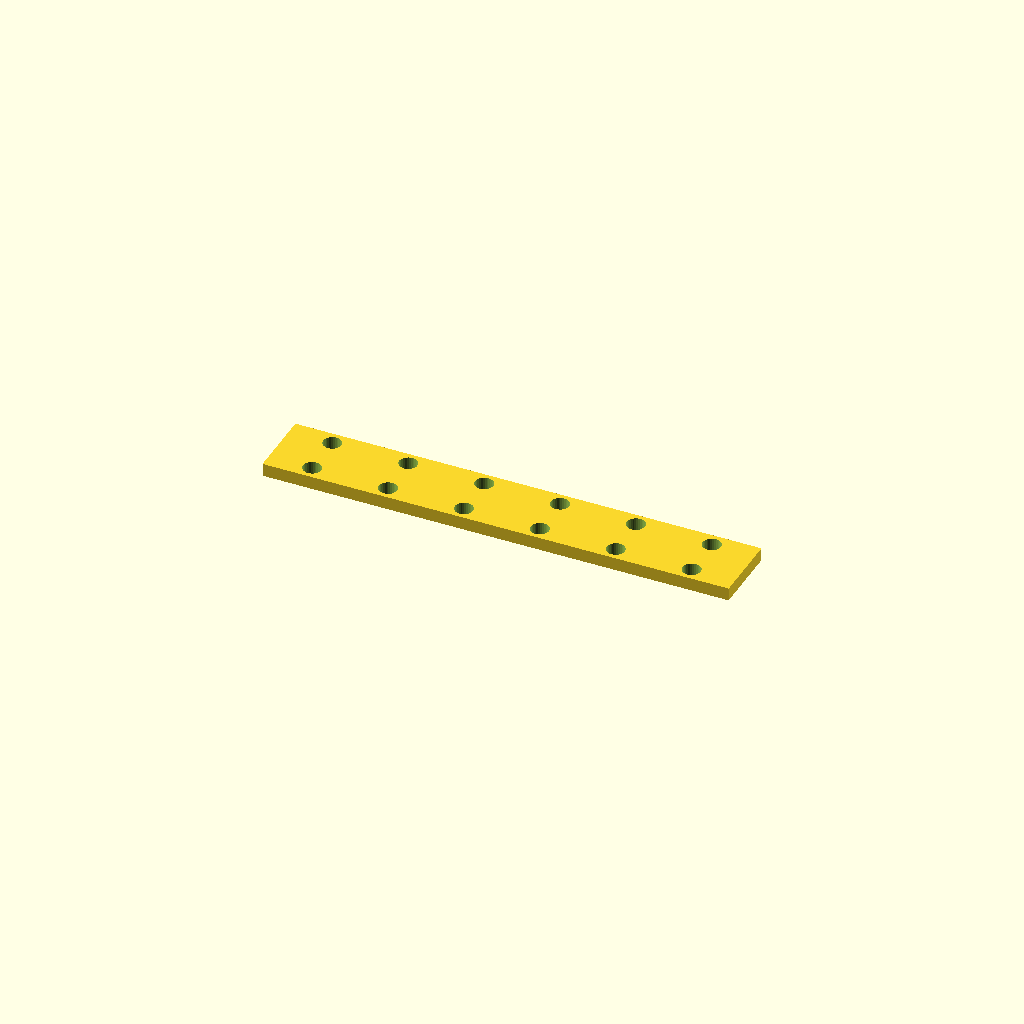
Cell 1 — every parameter at its default value.
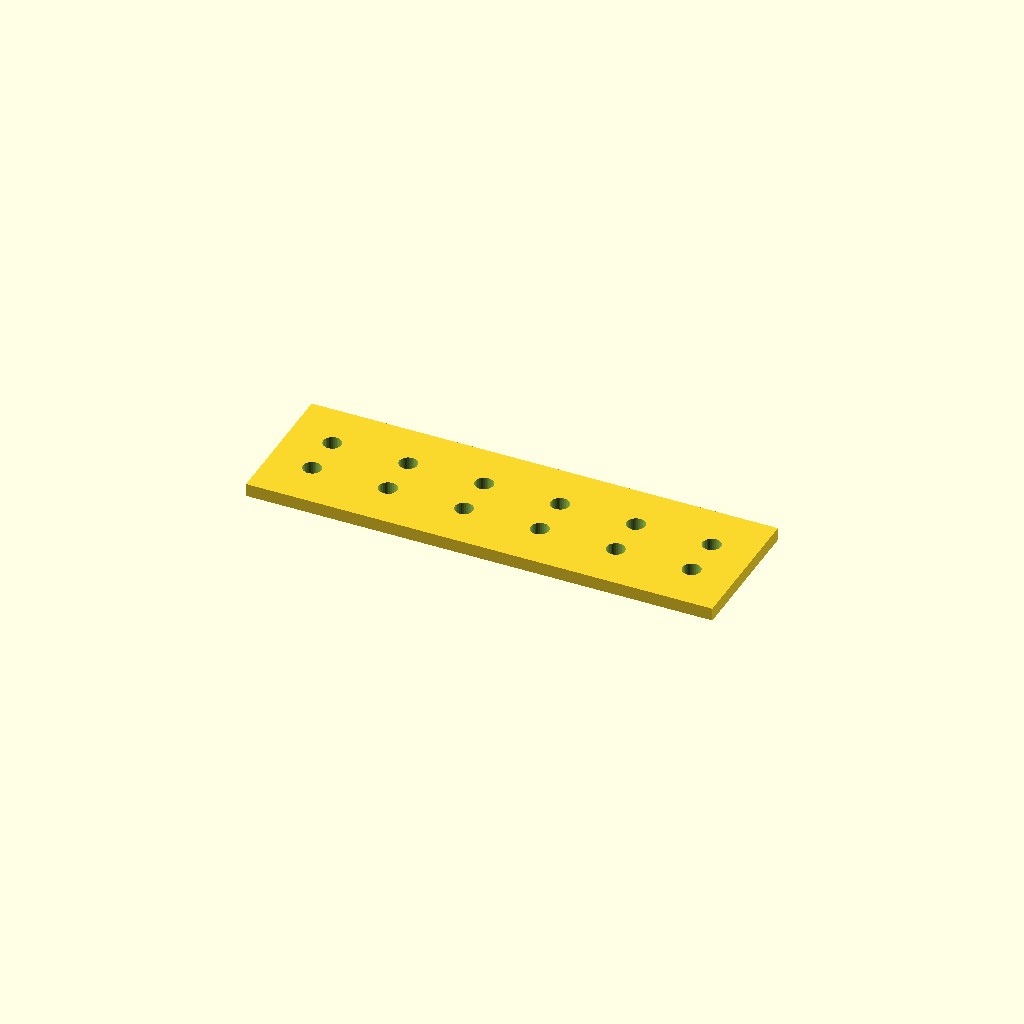
Cell 2: bar_w = 64.8 (everything else at default).
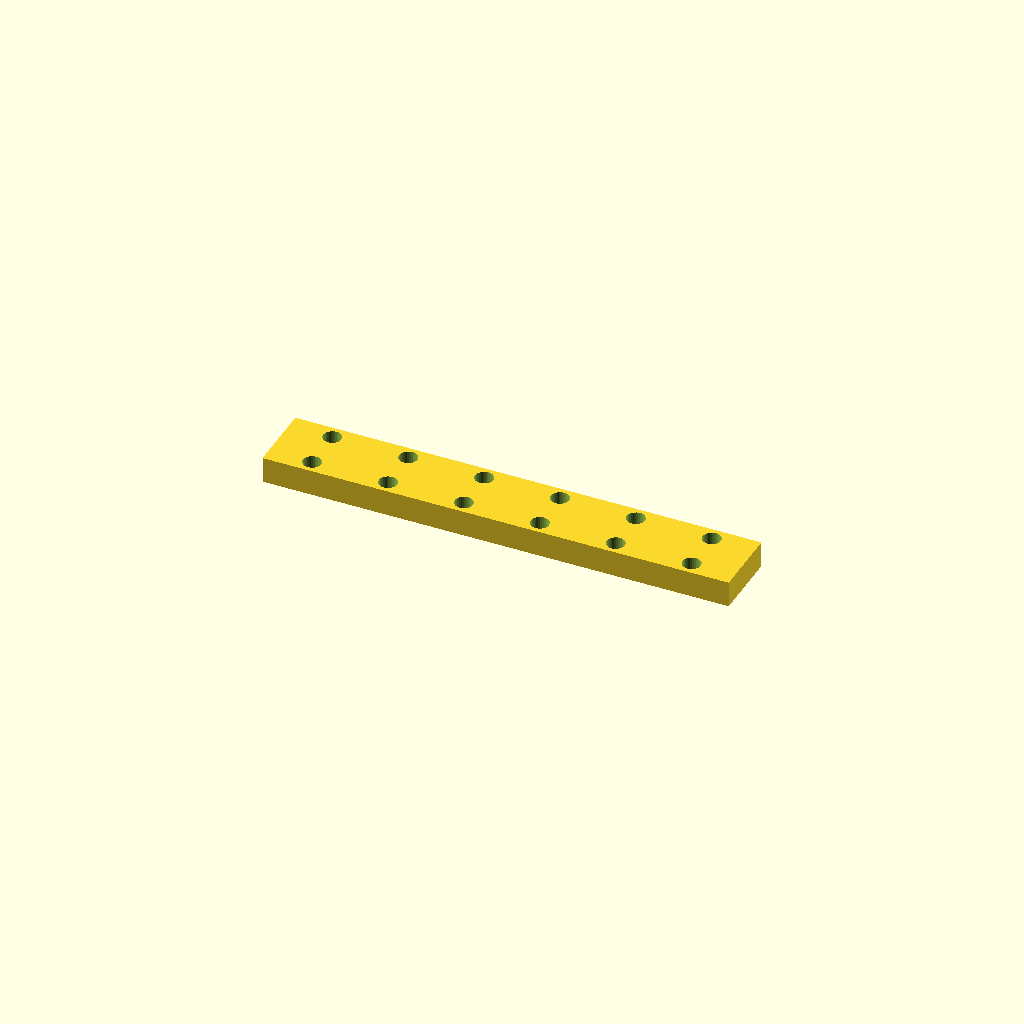
Cell 3 — bar_t set to 12, the other parameters unchanged.
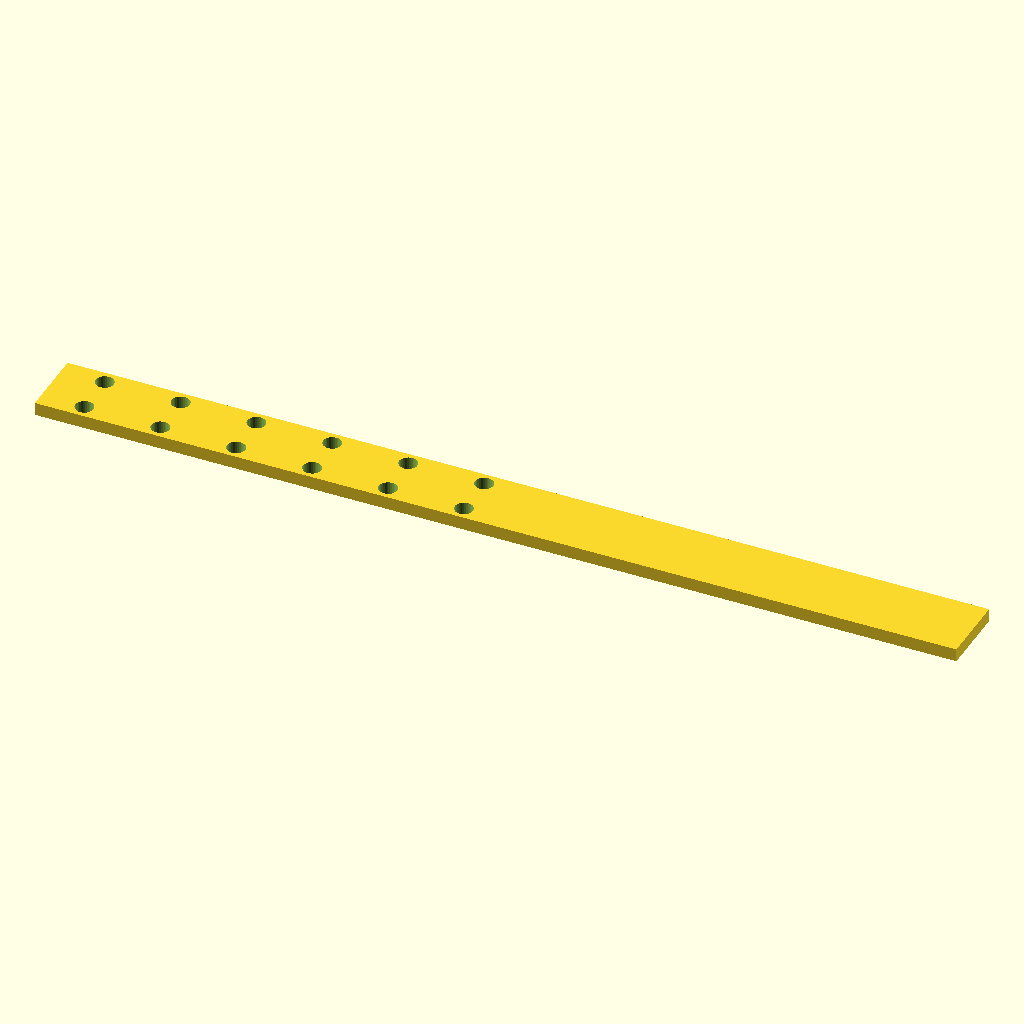
Cell 4: the same model with holes = 12.
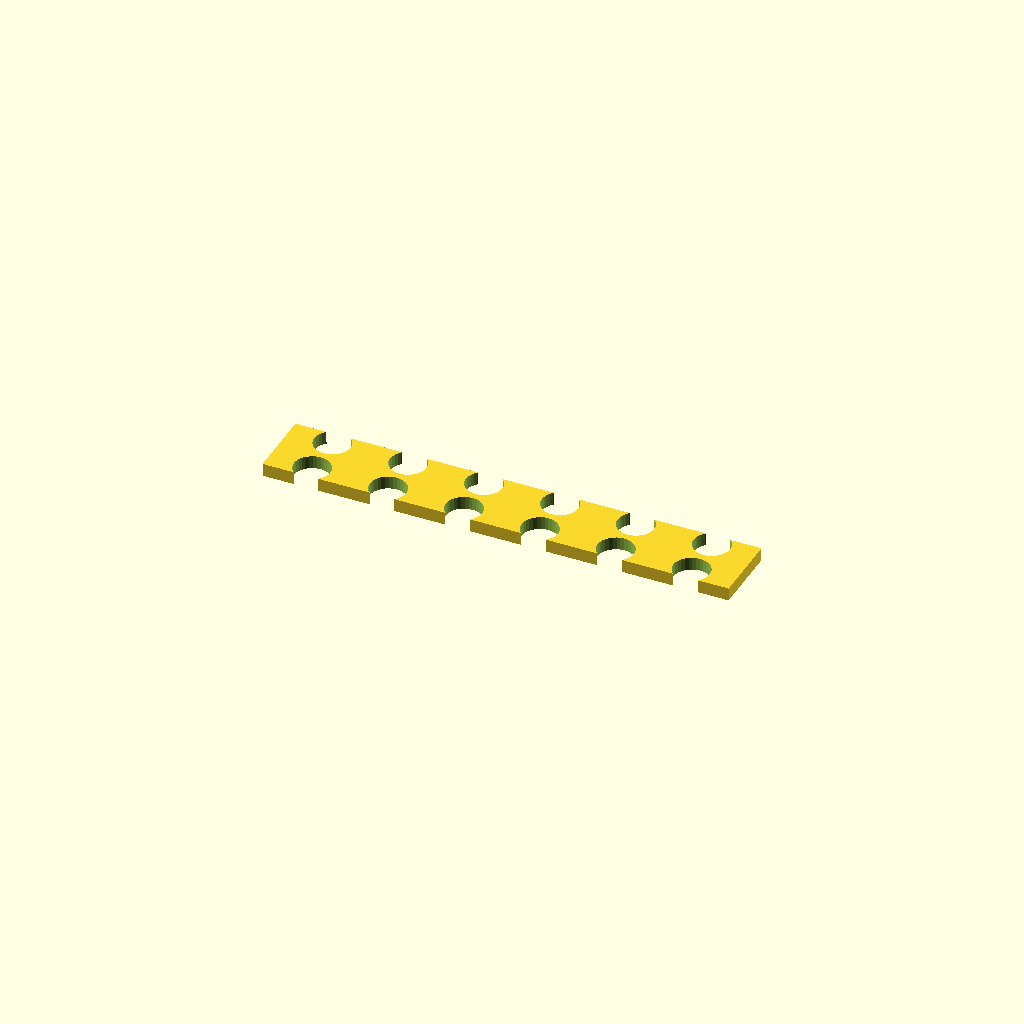
Cell 5: the same model with hole_d = 16.8.
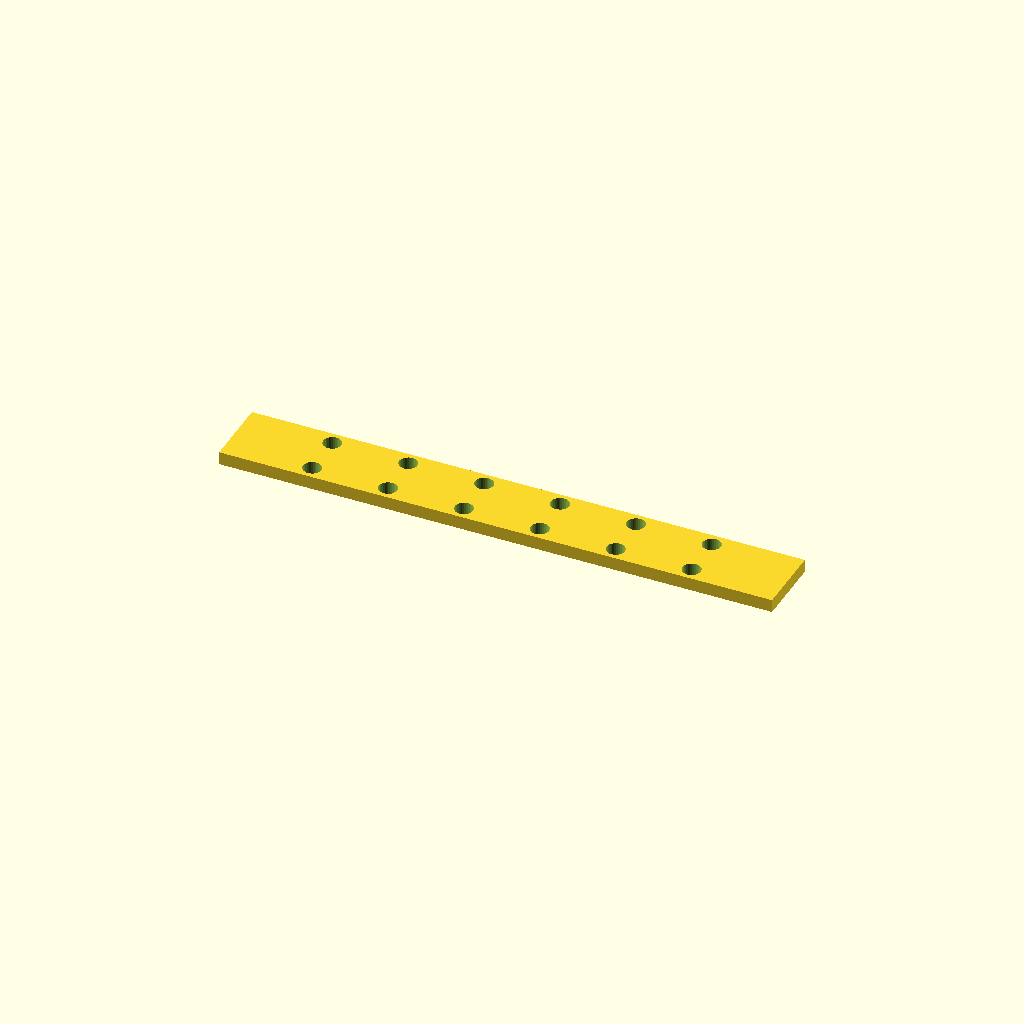
Cell 6 — edge set to 40, the other parameters unchanged.
One fixed orthographic camera (rotation 55°, 0°, 25°; colour scheme Cornfield) for every cell.
Source of the model, optional_data/data/place1/ventrows/part_0208.scad:
$fn = 32;

// ----------------------------------------------------------------------
// Hole bar, 6 x Ø8.4
// tworows layout, 20 mm edge offset
// ----------------------------------------------------------------------

// --- parameters (mm) ---
bar_w = 32.4;     // bar width (Y)
bar_t = 6;        // bar thickness (Z)
holes = 6;        // holes per row
hole_d = 8.4;     // hole diameter
edge = 20;        // offset from the bar end to the first hole
pitch = 35;       // pitch between neighbouring holes
row_offset = 20;  // distance between the two rows

// --- derived feature positions (mm) ---
span = (holes - 1) * pitch;   // = 175   distance between the end holes
bar_l = span + 2 * edge;      // = 215   overall bar length
start_x = -bar_l / 2 + edge;  // = -87.5   X of the first hole
feature_centers = [
  [start_x + 0 * pitch, -row_offset / 2],
  [start_x + 1 * pitch, -row_offset / 2],
  [start_x + 2 * pitch, -row_offset / 2],
  [start_x + 3 * pitch, -row_offset / 2],
  [start_x + 4 * pitch, -row_offset / 2],
  [start_x + 5 * pitch, -row_offset / 2]
];   // hole centres of the first row
row2_centers = [
  [start_x + 0 * pitch, row_offset / 2],
  [start_x + 1 * pitch, row_offset / 2],
  [start_x + 2 * pitch, row_offset / 2],
  [start_x + 3 * pitch, row_offset / 2],
  [start_x + 4 * pitch, row_offset / 2],
  [start_x + 5 * pitch, row_offset / 2]
];   // hole centres of the second row

// bar with two rows of holes, both read from their own centre arrays
difference() {
  translate([-bar_l / 2, -bar_w / 2, -bar_t / 2]) cube([bar_l, bar_w, bar_t]);
  for (centre = feature_centers)
    translate([centre[0], centre[1], 0])
      cylinder(d = hole_d, h = bar_t + 2, center = true);
  for (centre = row2_centers)
    translate([centre[0], centre[1], 0])
      cylinder(d = hole_d, h = bar_t + 2, center = true);
}
Parameter table extracted from the source (name, type, default, range or options):
bar_w: number, default 32.4
bar_t: number, default 6
holes: number, default 6
hole_d: number, default 8.4
edge: number, default 20
pitch: number, default 35
row_offset: number, default 20
